Labelled photos from "mobile_robot_dataset", an image-classification folder in Cimer17/machine_learning_course. The possible labels are: legged robot, tracked robot, wheeled robot.

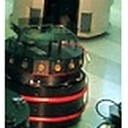
Label: wheeled robot

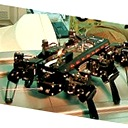
Label: legged robot

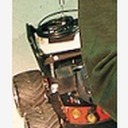
Label: tracked robot

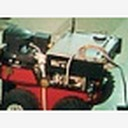
Label: wheeled robot

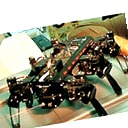
Label: legged robot

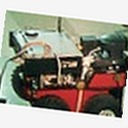
Label: wheeled robot
